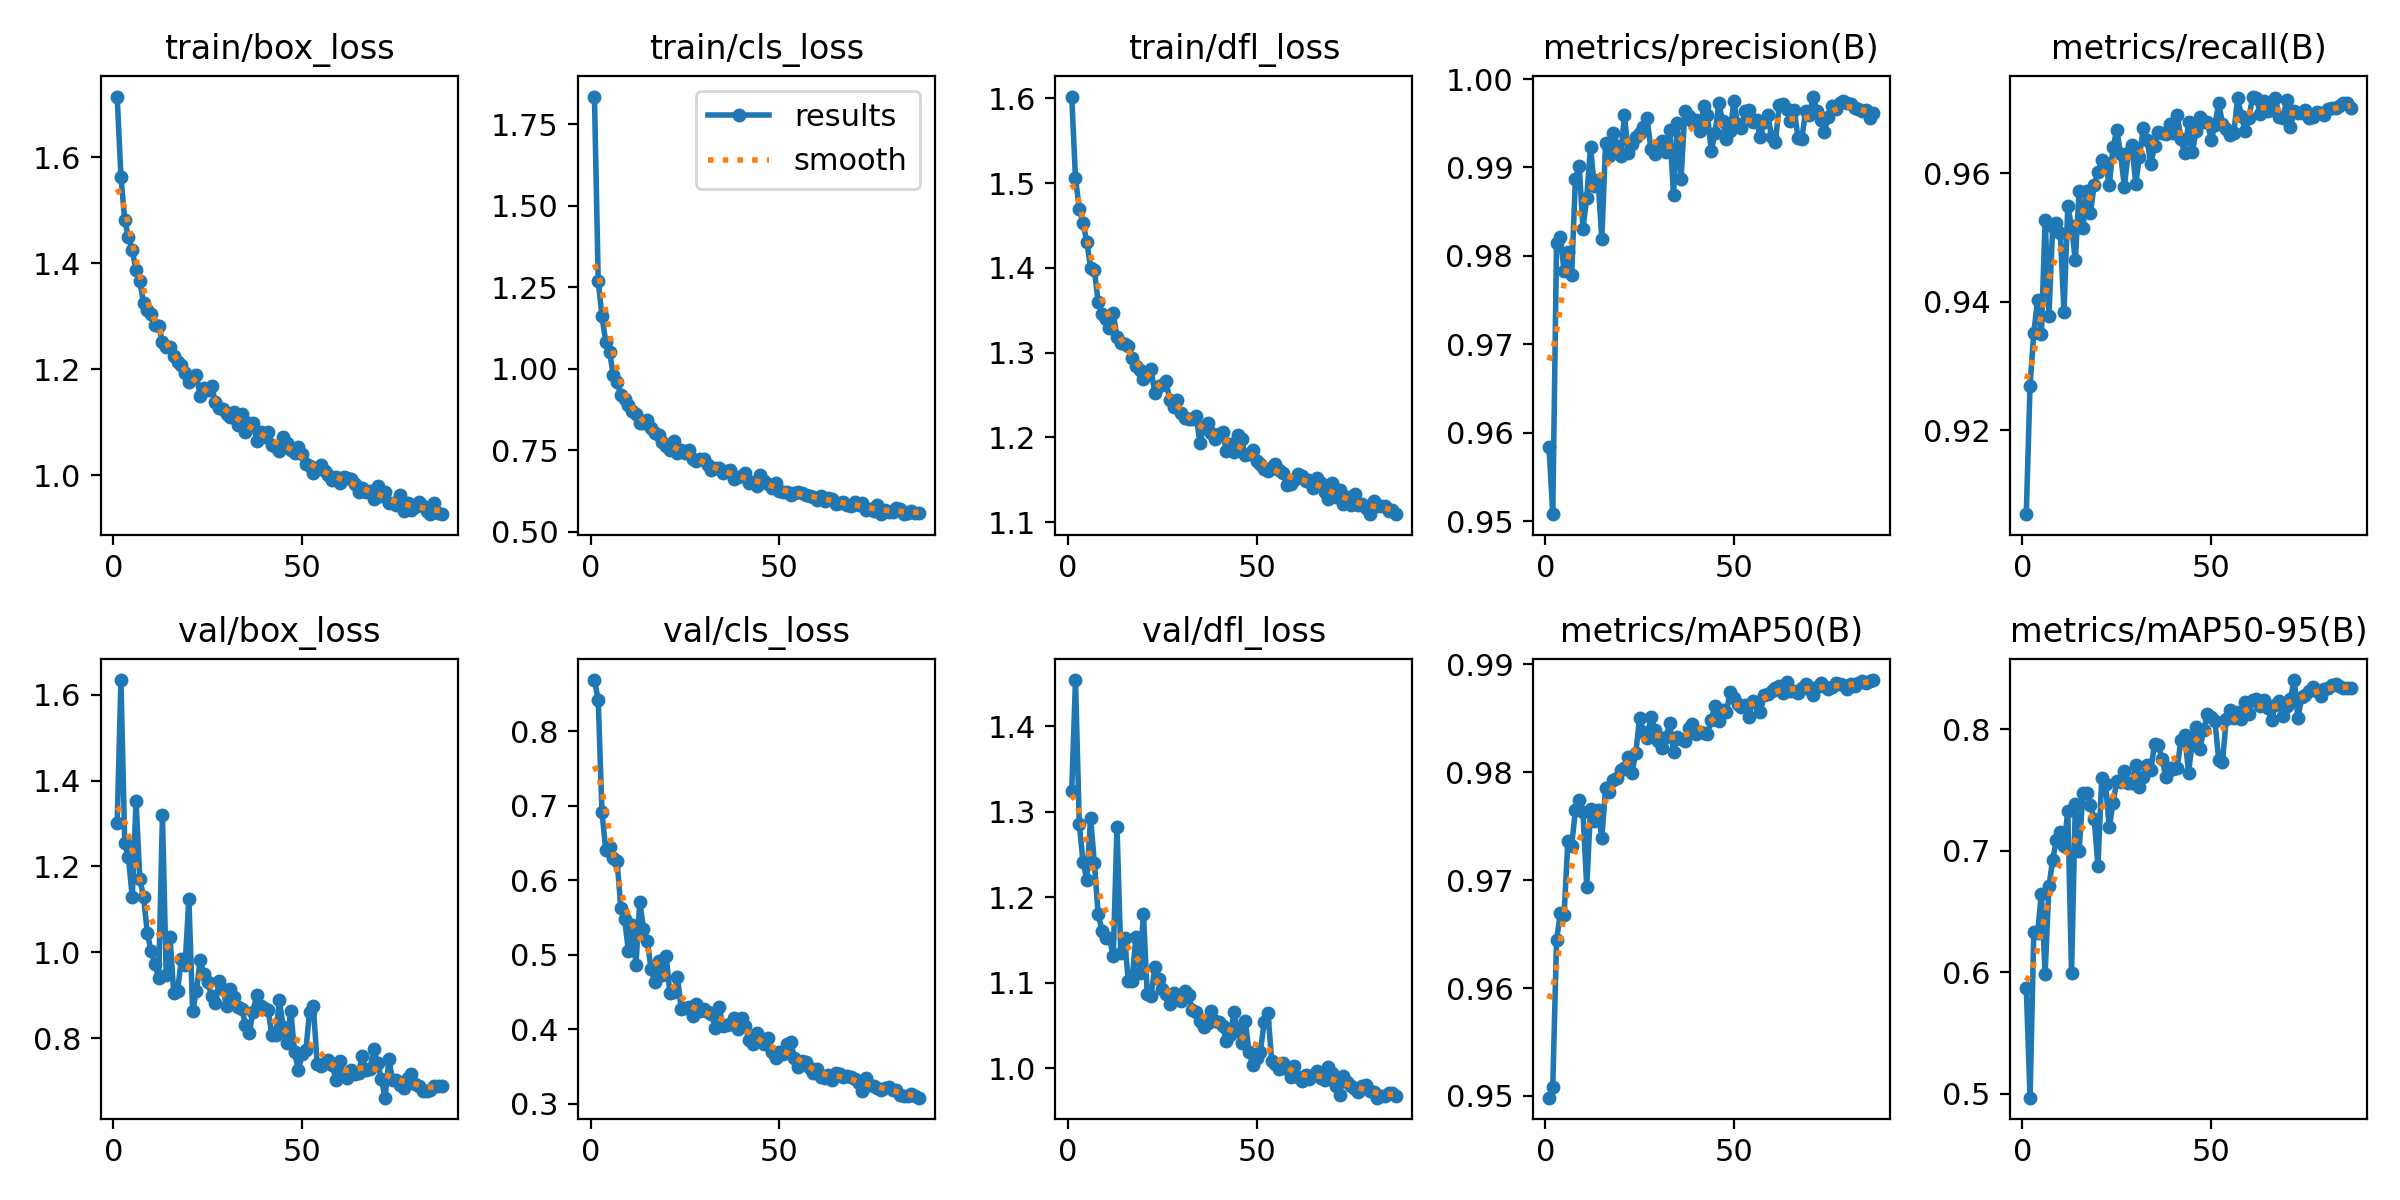

Values plotted in this chart, from the file beside it:
epoch, time, train/box_loss, train/cls_loss, train/dfl_loss, metrics/precision(B), metrics/recall(B), metrics/mAP50(B), metrics/mAP50-95(B), val/box_loss, val/cls_loss, val/dfl_loss, lr/pg0, lr/pg1, lr/pg2
1, 156.3, 1.714, 1.835, 1.602, 0.9585, 0.907, 0.9498, 0.5871, 1.301, 0.8688, 1.324, 0.06706, 0.0003327, 0.0003327
2, 315.5, 1.563, 1.27, 1.506, 0.9508, 0.927, 0.9508, 0.4969, 1.634, 0.8419, 1.454, 0.03406, 0.0006659, 0.0006659
3, 469.3, 1.481, 1.161, 1.47, 0.9814, 0.9352, 0.9644, 0.6331, 1.255, 0.691, 1.286, 0.001058, 0.0009984, 0.0009984
4, 633.5, 1.449, 1.081, 1.453, 0.9821, 0.9403, 0.9669, 0.6325, 1.221, 0.6404, 1.241, 0.0009978, 0.0009978, 0.0009978
5, 788.9, 1.425, 1.052, 1.431, 0.9783, 0.935, 0.9668, 0.6646, 1.128, 0.6446, 1.22, 0.0009961, 0.0009961, 0.0009961
6, 950.3, 1.387, 0.9809, 1.4, 0.9805, 0.9528, 0.9736, 0.599, 1.352, 0.6292, 1.293, 0.0009938, 0.0009938, 0.0009938
7, 1106, 1.367, 0.9596, 1.398, 0.9778, 0.9378, 0.9732, 0.6709, 1.172, 0.6258, 1.24, 0.0009911, 0.0009911, 0.0009911
8, 1263, 1.324, 0.9212, 1.36, 0.9887, 0.9517, 0.9765, 0.6924, 1.128, 0.5628, 1.181, 0.000988, 0.000988, 0.000988
9, 1427, 1.312, 0.9062, 1.345, 0.9901, 0.9522, 0.9774, 0.7087, 1.045, 0.5477, 1.161, 0.0009843, 0.0009843, 0.0009843
10, 1587, 1.304, 0.8888, 1.34, 0.9831, 0.9508, 0.9763, 0.715, 1.002, 0.5047, 1.152, 0.0009801, 0.0009801, 0.0009801
11, 1751, 1.284, 0.8711, 1.329, 0.9866, 0.9384, 0.9694, 0.7035, 0.9729, 0.5393, 1.153, 0.0009755, 0.0009755, 0.0009755
12, 1924, 1.282, 0.8612, 1.347, 0.9924, 0.9549, 0.9765, 0.7326, 0.9393, 0.4866, 1.131, 0.0009704, 0.0009704, 0.0009704
13, 2086, 1.251, 0.8343, 1.318, 0.9879, 0.9517, 0.9755, 0.599, 1.32, 0.5713, 1.282, 0.0009649, 0.0009649, 0.0009649
14, 2251, 1.243, 0.834, 1.311, 0.9886, 0.9465, 0.9765, 0.7386, 0.9463, 0.5352, 1.134, 0.0009589, 0.0009589, 0.0009589
15, 2411, 1.242, 0.8444, 1.31, 0.9819, 0.9573, 0.9739, 0.6997, 1.036, 0.5187, 1.152, 0.0009524, 0.0009524, 0.0009524
16, 2578, 1.225, 0.8176, 1.307, 0.9928, 0.9515, 0.9785, 0.7471, 0.904, 0.4805, 1.102, 0.0009455, 0.0009455, 0.0009455
17, 2745, 1.214, 0.8022, 1.294, 0.9913, 0.9572, 0.9781, 0.7474, 0.9093, 0.4637, 1.103, 0.0009382, 0.0009382, 0.0009382
18, 2906, 1.208, 0.7973, 1.284, 0.9939, 0.9539, 0.9792, 0.7372, 0.9837, 0.4914, 1.154, 0.0009304, 0.0009304, 0.0009304
19, 3070, 1.194, 0.7762, 1.28, 0.9924, 0.9582, 0.9794, 0.726, 0.9695, 0.4723, 1.111, 0.0009222, 0.0009222, 0.0009222
20, 3237, 1.175, 0.7629, 1.269, 0.9913, 0.9603, 0.9802, 0.6874, 1.125, 0.4988, 1.181, 0.0009135, 0.0009135, 0.0009135
21, 3401, 1.186, 0.7502, 1.276, 0.9959, 0.9621, 0.9804, 0.7598, 0.8631, 0.448, 1.087, 0.0009045, 0.0009045, 0.0009045
22, 3566, 1.189, 0.7784, 1.281, 0.9916, 0.9616, 0.9814, 0.7548, 0.9091, 0.4496, 1.084, 0.0008951, 0.0008951, 0.0008951
23, 3731, 1.15, 0.7419, 1.253, 0.9927, 0.9582, 0.98, 0.7193, 0.9821, 0.4701, 1.118, 0.0008853, 0.0008853, 0.0008853
24, 3895, 1.165, 0.7504, 1.26, 0.9935, 0.964, 0.9818, 0.7394, 0.9484, 0.4276, 1.104, 0.0008751, 0.0008751, 0.0008751
25, 4064, 1.16, 0.7427, 1.262, 0.9939, 0.9668, 0.985, 0.7574, 0.9304, 0.4282, 1.093, 0.0008645, 0.0008645, 0.0008645
26, 4230, 1.169, 0.7516, 1.266, 0.9945, 0.963, 0.9837, 0.7568, 0.8986, 0.4296, 1.087, 0.0008536, 0.0008536, 0.0008536
27, 4396, 1.139, 0.7244, 1.244, 0.9956, 0.9579, 0.9831, 0.7657, 0.8808, 0.4176, 1.075, 0.0008423, 0.0008423, 0.0008423
28, 4556, 1.127, 0.7164, 1.235, 0.9921, 0.9632, 0.9851, 0.7555, 0.9335, 0.4333, 1.088, 0.0008307, 0.0008307, 0.0008307
29, 4723, 1.125, 0.7247, 1.244, 0.9916, 0.9644, 0.9839, 0.7554, 0.9143, 0.4243, 1.083, 0.0008187, 0.0008187, 0.0008187
30, 4887, 1.115, 0.7232, 1.228, 0.9926, 0.9584, 0.9829, 0.7702, 0.8753, 0.4277, 1.079, 0.0008065, 0.0008065, 0.0008065
31, 5053, 1.109, 0.705, 1.222, 0.993, 0.9626, 0.9822, 0.752, 0.9138, 0.4227, 1.09, 0.0007939, 0.0007939, 0.0007939
32, 5216, 1.12, 0.6893, 1.222, 0.9917, 0.967, 0.9832, 0.7605, 0.8957, 0.421, 1.086, 0.0007811, 0.0007811, 0.0007811
33, 5381, 1.096, 0.6961, 1.222, 0.9942, 0.9653, 0.9845, 0.7707, 0.8719, 0.402, 1.068, 0.0007679, 0.0007679, 0.0007679
34, 5543, 1.116, 0.6966, 1.225, 0.9869, 0.9615, 0.9819, 0.7665, 0.8687, 0.4303, 1.066, 0.0007545, 0.0007545, 0.0007545
35, 5703, 1.082, 0.6796, 1.193, 0.995, 0.9642, 0.9832, 0.7878, 0.8315, 0.4049, 1.055, 0.0007409, 0.0007409, 0.0007409
36, 5869, 1.099, 0.686, 1.213, 0.9887, 0.9665, 0.9831, 0.7867, 0.8123, 0.4063, 1.049, 0.000727, 0.000727, 0.000727
37, 6029, 1.099, 0.6894, 1.217, 0.9963, 0.9663, 0.9828, 0.7757, 0.8619, 0.4073, 1.053, 0.0007129, 0.0007129, 0.0007129
38, 6190, 1.065, 0.6636, 1.205, 0.9959, 0.9661, 0.9841, 0.7605, 0.901, 0.4152, 1.067, 0.0006986, 0.0006986, 0.0006986
39, 6351, 1.082, 0.6673, 1.198, 0.9953, 0.9676, 0.9845, 0.7682, 0.875, 0.4008, 1.056, 0.0006841, 0.0006841, 0.0006841
40, 6523, 1.073, 0.6722, 1.204, 0.9953, 0.9663, 0.9835, 0.7668, 0.869, 0.4149, 1.054, 0.0006694, 0.0006694, 0.0006694
41, 6688, 1.082, 0.6806, 1.206, 0.9941, 0.969, 0.9837, 0.7681, 0.8659, 0.4037, 1.049, 0.0006545, 0.0006545, 0.0006545
42, 6859, 1.058, 0.6514, 1.184, 0.9969, 0.9653, 0.9837, 0.791, 0.8074, 0.3851, 1.032, 0.0006395, 0.0006395, 0.0006395
43, 6997, 1.053, 0.6517, 1.192, 0.9959, 0.9631, 0.9836, 0.7953, 0.8073, 0.3801, 1.038, 0.0006244, 0.0006244, 0.0006244
44, 7119, 1.046, 0.6397, 1.182, 0.9919, 0.9679, 0.9849, 0.7643, 0.8876, 0.3943, 1.065, 0.0006091, 0.0006091, 0.0006091
45, 7230, 1.072, 0.6734, 1.203, 0.9939, 0.9633, 0.9861, 0.7895, 0.8254, 0.3884, 1.044, 0.0005937, 0.0005937, 0.0005937
46, 7340, 1.062, 0.6551, 1.198, 0.9973, 0.9666, 0.9848, 0.8014, 0.7877, 0.3796, 1.029, 0.0005783, 0.0005783, 0.0005783
47, 7444, 1.049, 0.6474, 1.179, 0.9952, 0.9688, 0.9858, 0.7832, 0.8643, 0.3876, 1.056, 0.0005627, 0.0005627, 0.0005627
48, 7549, 1.041, 0.6351, 1.181, 0.9932, 0.9679, 0.9855, 0.7989, 0.7685, 0.37, 1.019, 0.0005471, 0.0005471, 0.0005471
49, 7651, 1.054, 0.6491, 1.185, 0.9941, 0.968, 0.9874, 0.8127, 0.7261, 0.3618, 1.004, 0.0005314, 0.0005314, 0.0005314
50, 7755, 1.04, 0.6267, 1.172, 0.9975, 0.9652, 0.9869, 0.8103, 0.7632, 0.3693, 1.012, 0.0005158, 0.0005158, 0.0005158
51, 7877, 1.022, 0.6212, 1.169, 0.9949, 0.9675, 0.9863, 0.8069, 0.7716, 0.3665, 1.019, 0.0005001, 0.0005001, 0.0005001
52, 8011, 1.017, 0.6218, 1.163, 0.9944, 0.9709, 0.986, 0.7747, 0.8619, 0.3806, 1.054, 0.0004843, 0.0004843, 0.0004843
53, 8164, 1.004, 0.6133, 1.161, 0.9964, 0.9678, 0.9863, 0.7732, 0.874, 0.3827, 1.065, 0.0004687, 0.0004687, 0.0004687
54, 8317, 1.012, 0.6201, 1.164, 0.9965, 0.9669, 0.9851, 0.8082, 0.7387, 0.3613, 1.009, 0.000453, 0.000453, 0.000453
55, 8471, 1.02, 0.6239, 1.169, 0.9951, 0.9659, 0.9866, 0.816, 0.7343, 0.3491, 1.005, 0.0004374, 0.0004374, 0.0004374
56, 8621, 1.008, 0.6186, 1.161, 0.9954, 0.9663, 0.9864, 0.8089, 0.7412, 0.3569, 0.9997, 0.0004218, 0.0004218, 0.0004218
57, 8771, 1, 0.6146, 1.158, 0.9934, 0.9717, 0.9855, 0.8142, 0.7483, 0.3557, 1.006, 0.0004064, 0.0004064, 0.0004064
58, 8920, 0.9921, 0.6095, 1.144, 0.9951, 0.969, 0.9872, 0.8082, 0.7373, 0.3484, 0.9995, 0.000391, 0.000391, 0.000391
59, 9072, 0.997, 0.6069, 1.145, 0.9959, 0.9666, 0.9872, 0.8222, 0.7022, 0.3413, 0.9896, 0.0003757, 0.0003757, 0.0003757
60, 9228, 0.9859, 0.5971, 1.149, 0.9934, 0.9686, 0.9875, 0.8127, 0.7474, 0.346, 1.003, 0.0003606, 0.0003606, 0.0003606
... 27 more rows
